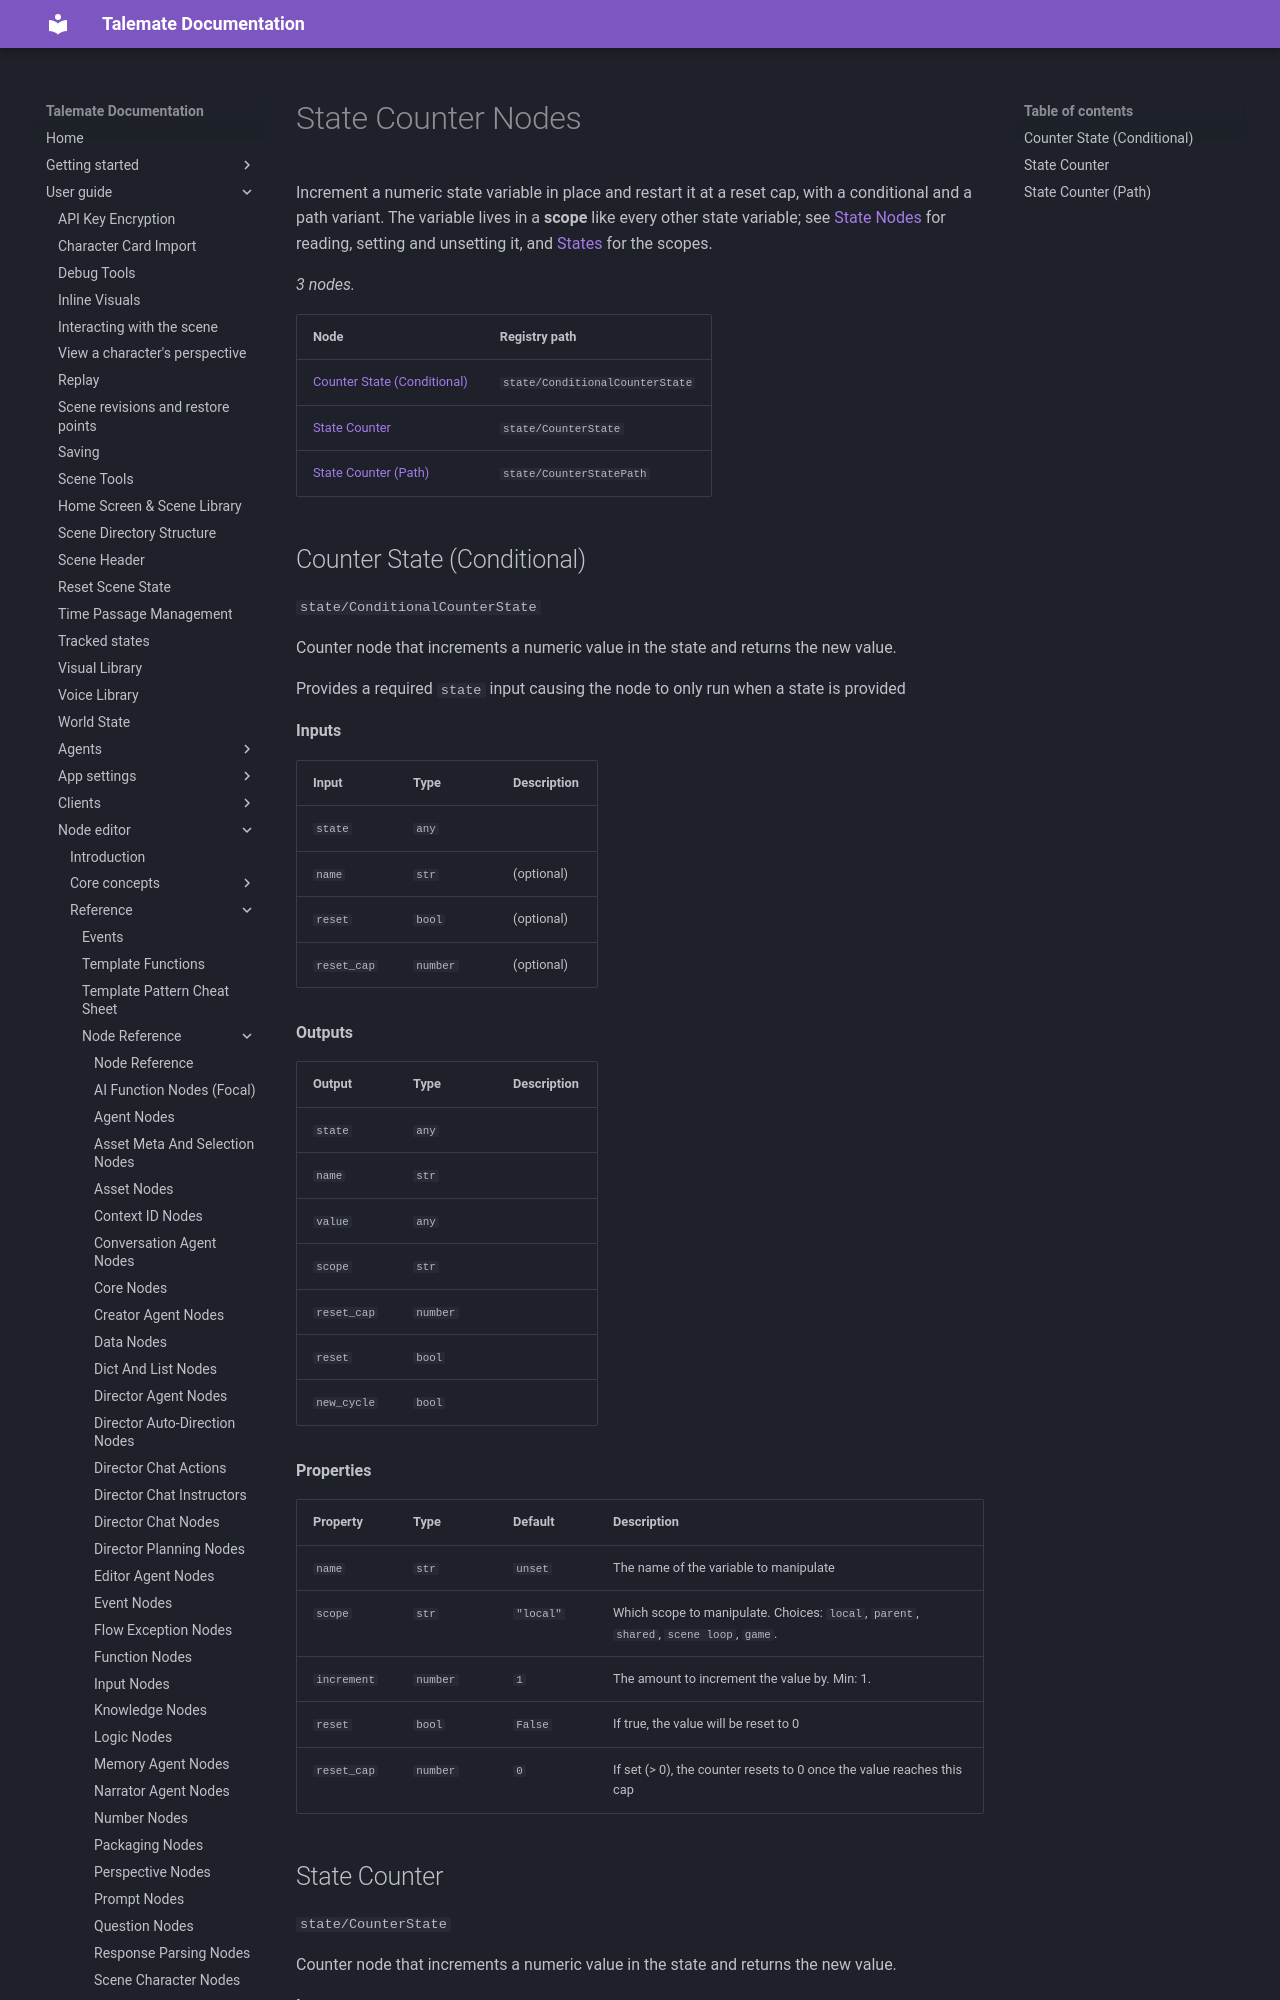

repository: vegu-ai/talemate · page: user-guide/node-editor/reference/nodes/state-counters/index.html · generator: mkdocs

# State Counter Nodes

Increment a numeric state variable in place and restart it at a reset cap, with a conditional and a path variant. The variable lives in a **scope** like every other state variable; see [State Nodes](state.md) for reading, setting and unsetting it, and [States](../../core-concepts/states.md) for the scopes.

<!-- glossary:generated - everything below this line is generated by `python -m talemate.game.engine.nodes.tools glossary --write` - do not edit -->


_3 nodes._

| Node | Registry path |
| --- | --- |
| [Counter State (Conditional)](#counter-state-conditional) | `state/ConditionalCounterState` |
| [State Counter](#state-counter) | `state/CounterState` |
| [State Counter (Path)](#state-counter-path) | `state/CounterStatePath` |

## Counter State (Conditional)

`state/ConditionalCounterState`

Counter node that increments a numeric value in the state and returns the new value.

Provides a required `state` input causing the node to only run when a state is provided

**Inputs**

| Input | Type | Description |
| --- | --- | --- |
| `state` | `any` |  |
| `name` | `str` | (optional) |
| `reset` | `bool` | (optional) |
| `reset_cap` | `number` | (optional) |

**Outputs**

| Output | Type | Description |
| --- | --- | --- |
| `state` | `any` |  |
| `name` | `str` |  |
| `value` | `any` |  |
| `scope` | `str` |  |
| `reset_cap` | `number` |  |
| `reset` | `bool` |  |
| `new_cycle` | `bool` |  |

**Properties**

| Property | Type | Default | Description |
| --- | --- | --- | --- |
| `name` | `str` | `unset` | The name of the variable to manipulate |
| `scope` | `str` | `"local"` | Which scope to manipulate. Choices: `local`, `parent`, `shared`, `scene loop`, `game`. |
| `increment` | `number` | `1` | The amount to increment the value by. Min: 1. |
| `reset` | `bool` | `False` | If true, the value will be reset to 0 |
| `reset_cap` | `number` | `0` | If set (> 0), the counter resets to 0 once the value reaches this cap |
